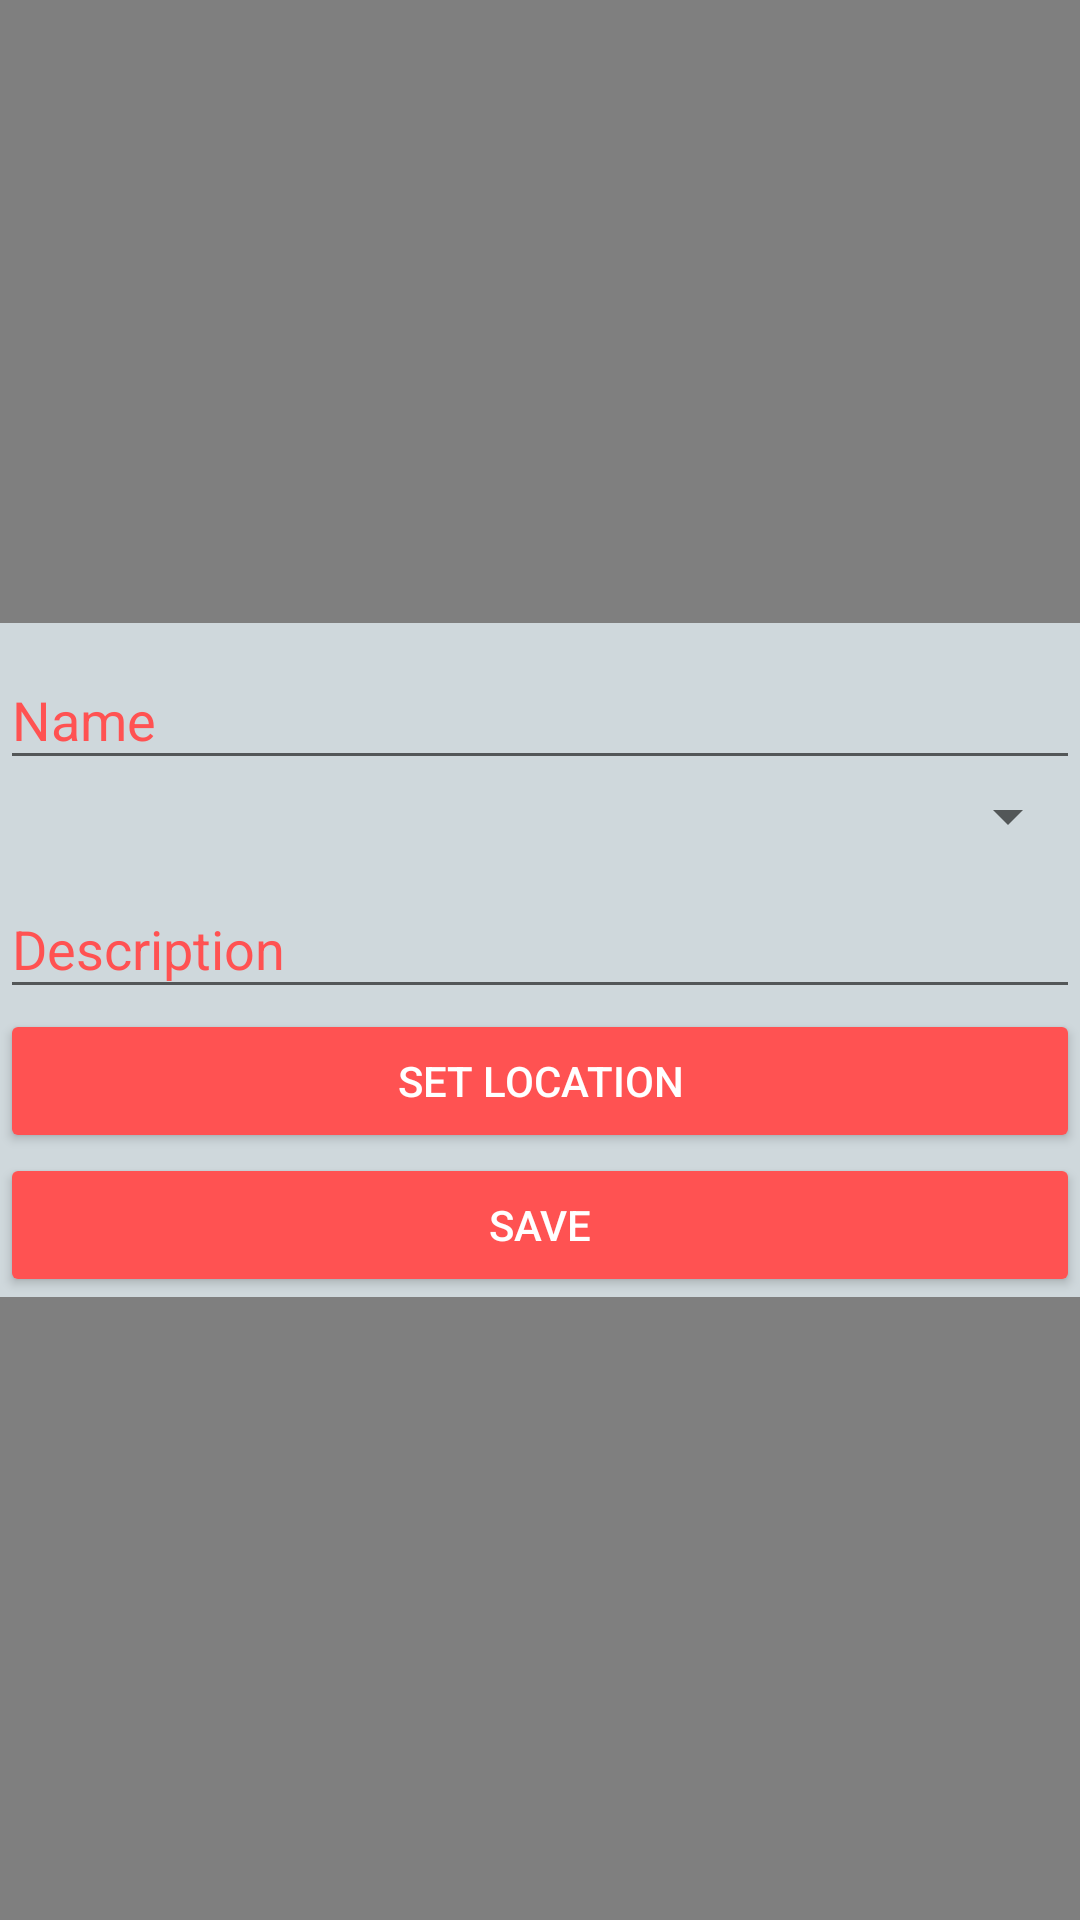

Android layout source for this screen:
<!-- AndroidManifest.xml: application theme AppTheme -->
<!-- res/layout/activity_new_monument.xml -->
<?xml version="1.0" encoding="utf-8"?>
<RelativeLayout xmlns:android="http://schemas.android.com/apk/res/android"
    xmlns:tools="http://schemas.android.com/tools"
    android:layout_width="match_parent"
    android:layout_height="match_parent"
    tools:context=".NewMonumentActivity">

    <com.facebook.drawee.view.SimpleDraweeView
        android:id="@+id/imageCaptured"
        android:layout_width="match_parent"
        android:layout_height="match_parent" />

    <LinearLayout
        android:layout_width="match_parent"
        android:layout_height="wrap_content"
        android:layout_centerInParent="true"
        android:background="@color/primary_light"
        android:orientation="vertical">

        <android.support.design.widget.TextInputLayout
            android:layout_width="match_parent"
            android:layout_height="wrap_content"
            android:hint="@string/name"
            android:textColorHint="@color/accent">

            <EditText
                android:id="@+id/name"
                android:layout_width="match_parent"
                android:layout_height="wrap_content"
                android:inputType="textCapSentences"
                android:maxLines="1"
                android:textColor="@color/icons" />

        </android.support.design.widget.TextInputLayout>

        <Spinner
            android:id="@+id/dropDown"
            android:layout_width="match_parent"
            android:layout_height="wrap_content">

        </Spinner>

        <android.support.design.widget.TextInputLayout
            android:layout_width="match_parent"
            android:layout_height="wrap_content"
            android:hint="@string/description"
            android:textColorHint="@color/accent">

            <EditText
                android:id="@+id/description"
                android:layout_width="match_parent"
                android:layout_height="wrap_content"
                android:inputType="textCapSentences"
                android:maxLines="1"
                android:textColor="@color/icons" />

        </android.support.design.widget.TextInputLayout>


        <Button
            android:id="@+id/set_location"
            style="@style/Widget.AppCompat.Button.Colored"
            android:layout_width="match_parent"
            android:layout_height="wrap_content"
            android:text="@string/set_location" />


        <Button
            android:id="@+id/save"
            style="@style/Widget.AppCompat.Button.Colored"
            android:layout_width="match_parent"
            android:layout_height="wrap_content"
            android:text="@string/save" />

    </LinearLayout>

</RelativeLayout>
<!-- resources referenced by this layout -->
<resources>
  <color name="accent">#FF5252</color>
  <color name="icons">#FFFFFF</color>
  <color name="primary_light">#CFD8DC</color>
  <string name="description">Description</string>
  <string name="name">Name</string>
  <string name="save">Save</string>
  <string name="set_location">Set location</string>
  <style name="AppTheme" parent="Theme.AppCompat.Light.DarkActionBar">
          
          <item name="colorPrimary">@color/primary</item>
          <item name="colorPrimaryDark">@color/primary_dark</item>
          <item name="colorAccent">@color/accent</item>
      </style>
  <color name="primary">#607D8B</color>
  <color name="primary_dark">#455A64</color>
</resources>
